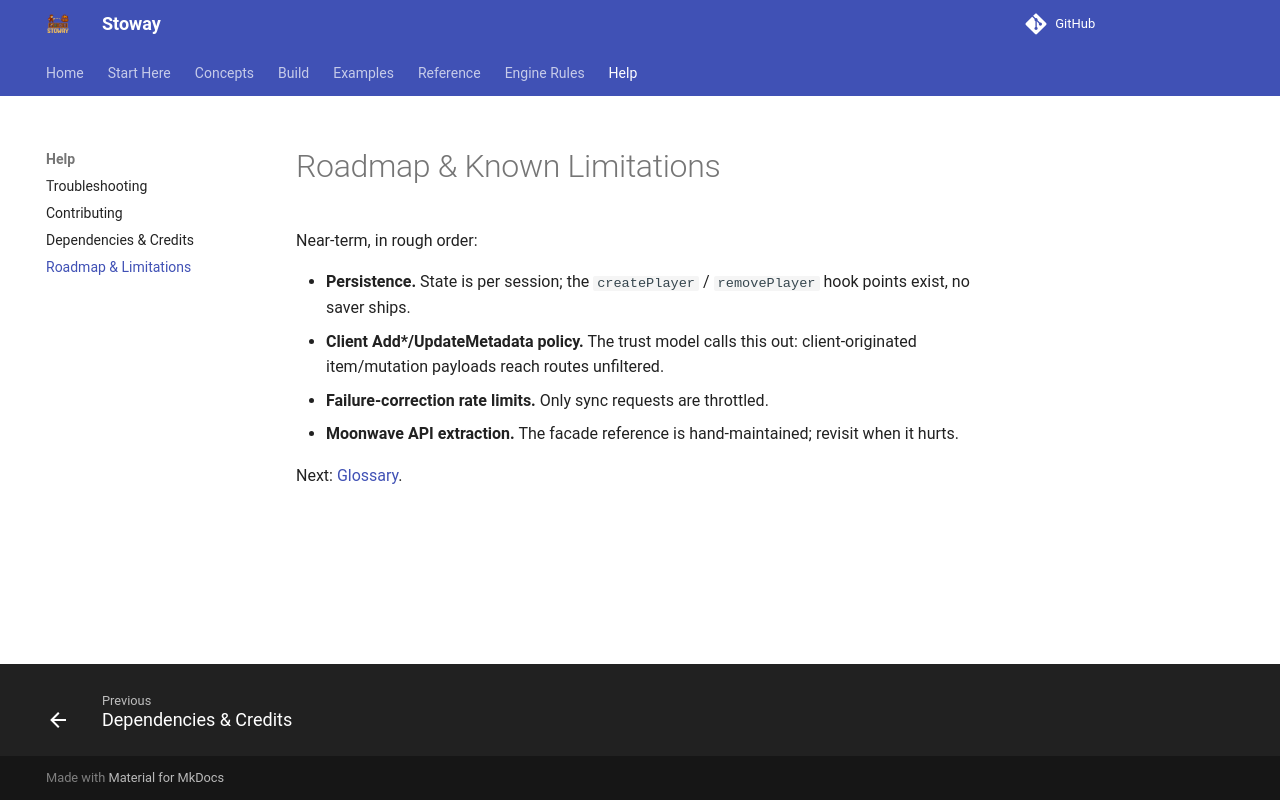

repository: Zyn-ic/Stoway · page: roadmap/index.html · generator: mkdocs

# Roadmap & Known Limitations

Near-term, in rough order:

- **Persistence.** State is per session; the `createPlayer` / `removePlayer`
  hook points exist, no saver ships.
- **Client Add\*/UpdateMetadata policy.** The trust model calls this out:
  client-originated item/mutation payloads reach routes unfiltered.
- **Failure-correction rate limits.** Only sync requests are throttled.
- **Moonwave API extraction.** The facade reference is hand-maintained;
  revisit when it hurts.

Next: [Glossary](glossary.md).
